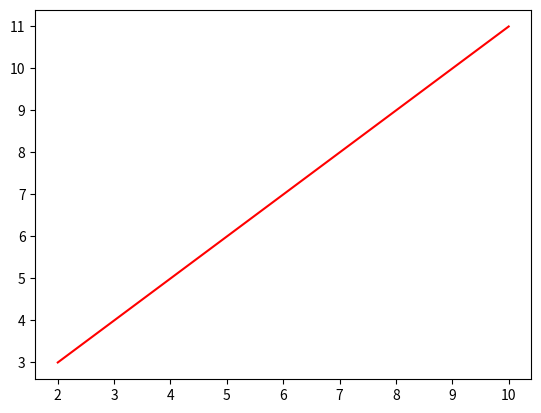

Here is the Python script that generated this plot:
import matplotlib.pyplot as plt

x=[2,4,6,8,10]
y=[3,5,7,9,11]

plt.plot(x,y,'r-')

plt.show()
